Run: headless pygame with SDL's dummy video driver; simulated clock (each Clock.tick advances the game by its frame time, no real sleeping); random seed 0; keys injected as events and as key.get_pressed() state; no mouse input.
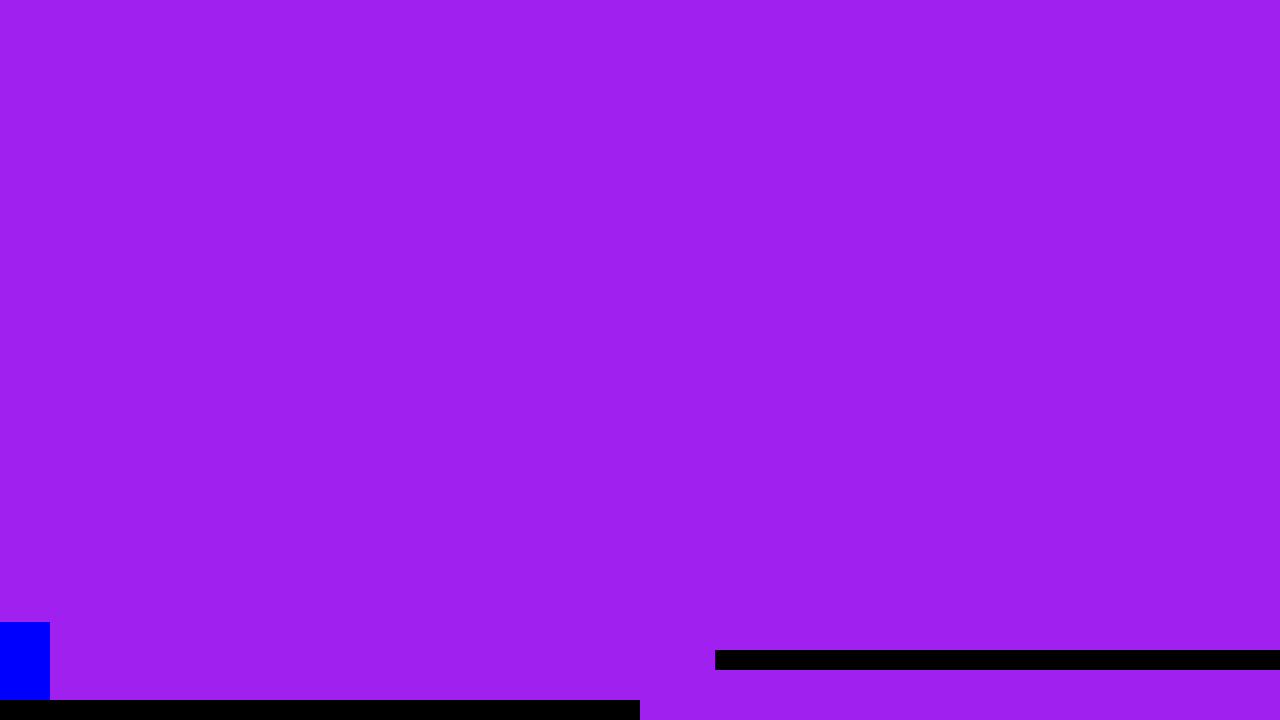
Frame 1 of 4 · flips 1–60 · no input
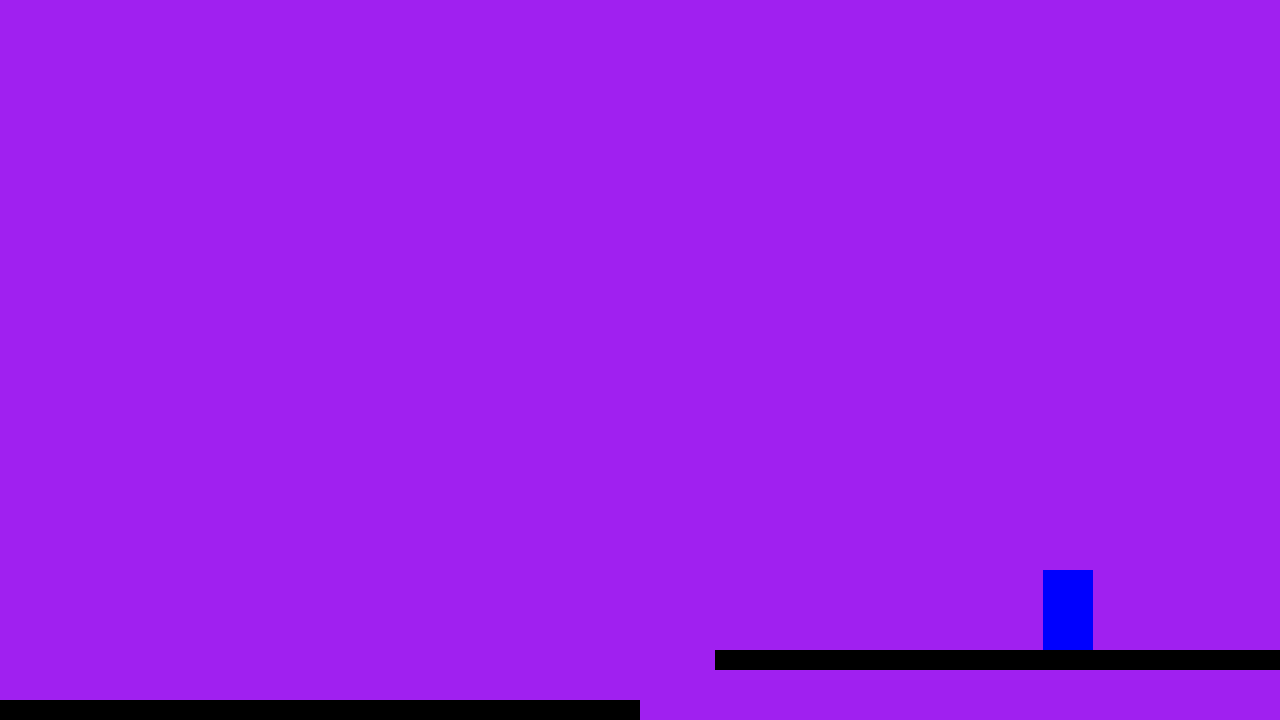
Frame 2 of 4 · flips 61–180 · tapped SPACE, RETURN · held RIGHT (→), D
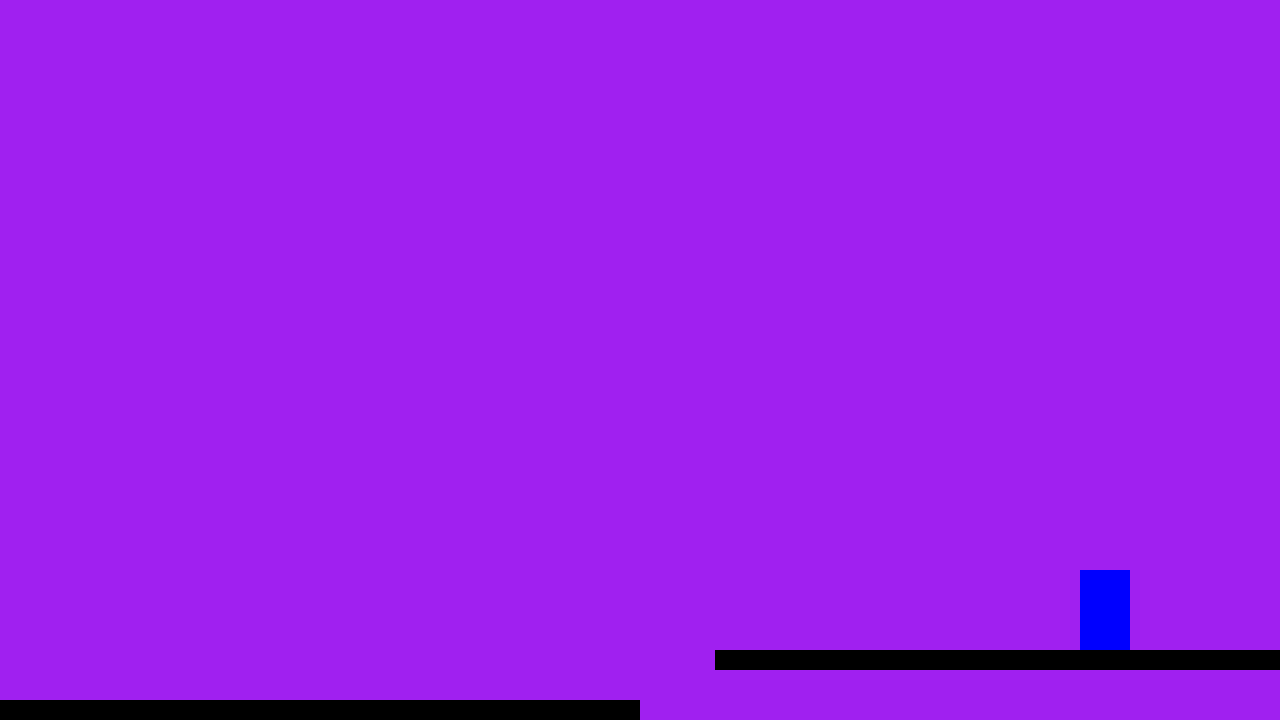
Frame 3 of 4 · flips 181–300 · held DOWN (↓), S
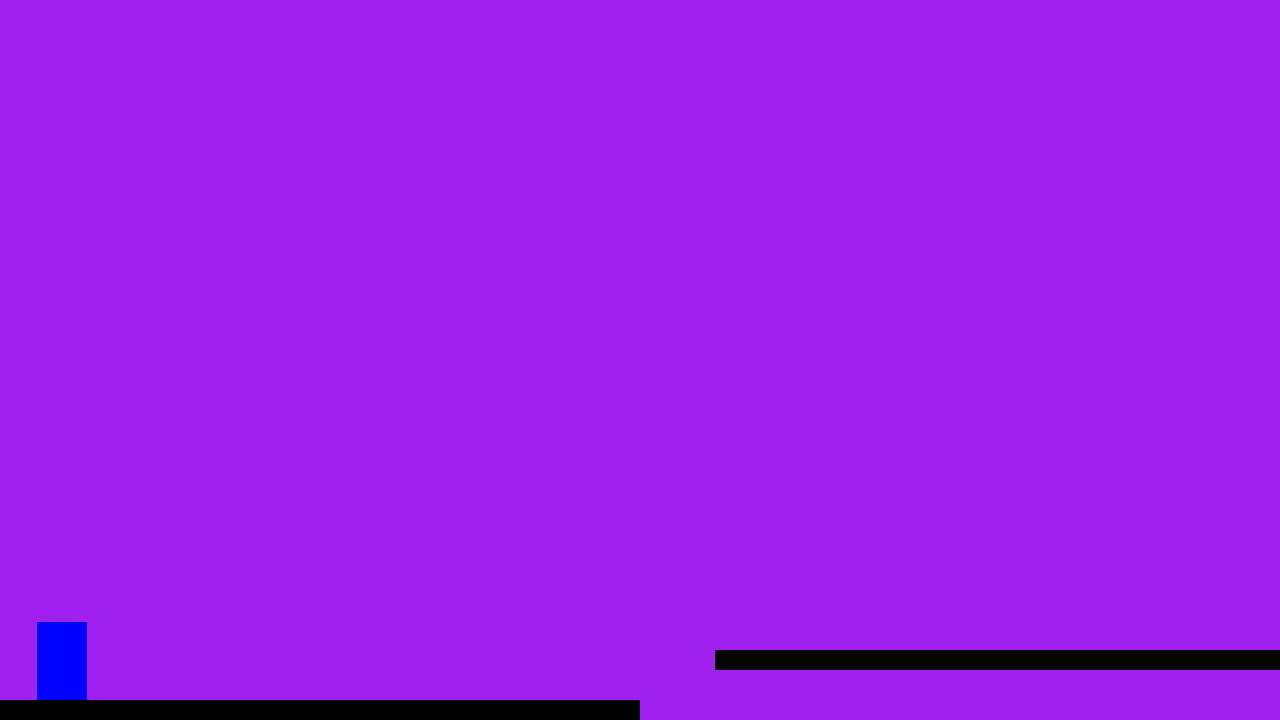
Frame 4 of 4 · flips 301–420 · held LEFT (←), A, UP (↑), W

The pygame program that drew these frames:

import pygame


pygame.init()
width = 1280
height = 720
screen = pygame.display.set_mode((width, height))
clock = pygame.time.Clock()
running = True



class Character:
    pos = pygame.Vector2(0, 0)
    maxY = 720
    grounded = False

    vel = pygame.Vector2(0, 0)

    width = 50
    height = 80

    rect = pygame.Rect

    colour = "blue"

    def update(self):
        self.rect = pygame.Rect(self.pos.x, self.pos.y, self.width, self.height)
        pygame.draw.rect(screen, self.colour, self.rect)

player = Character()


class Platform:
    colour = "black"
    def __init__(self, x, y, width, height):
        self.pos = pygame.Vector2(x,y)
        self.width = width
        self.height = height

        self.rect = pygame.Rect

    def update(self):
        self.rect = pygame.Rect(self.pos.x, self.pos.y, self.width, self.height)
        pygame.draw.rect(screen, self.colour, self.rect)

platform = [Platform(0, 700, width/2, 20), Platform(width/2 + 75, 650, width/2, 20)]



def main():
    while running:
        dt = clock.tick(60)
        screen.fill("purple")
        jump = False

        player.update()
        for p in platform:
            p.update()

        for event in pygame.event.get():
            if event.type == pygame.QUIT:
                pygame.quit()
            elif event.type == pygame.KEYDOWN and event.key == pygame.K_SPACE:
                jump = True
            

        controller(jump)

        #print(player.grounded)

        pygame.display.flip()



def controller(jump):
    keys = pygame.key.get_pressed()

    acceleration = 2
    maxSpeed = 7
    friction = 1

    gravity = 2.5

    if jump and player.grounded:
        player.vel.y = -30

    player.pos.y += player.vel.y
    player.vel.y += gravity

    collision()


    if keys[pygame.K_a]:
        player.vel.x -= acceleration
    if keys[pygame.K_d]:
        player.vel.x += acceleration

    player.pos.x += player.vel.x
    if player.vel.x < 0:
        player.vel.x += friction
    elif player.vel.x > 0:
        player.vel.x -= friction

    player.vel.x = max(min(player.vel.x, maxSpeed), -maxSpeed)
    player.pos.x = max(min(player.pos.x, width - player.width), 0)



def collision():
    plat_rect = [p.rect for p in platform]
    plat_index = player.rect.collidelist(plat_rect)
    print(plat_index)
    if plat_index != -1:
        player.maxY = platform[plat_index].rect.top
        player.vel.y = 0
        player.grounded = True
    elif plat_index == -1:
        player.maxY = height
        player.grounded = False
    player.pos.y = max(min(player.pos.y, player.maxY - player.rect.height), 0)



main()
